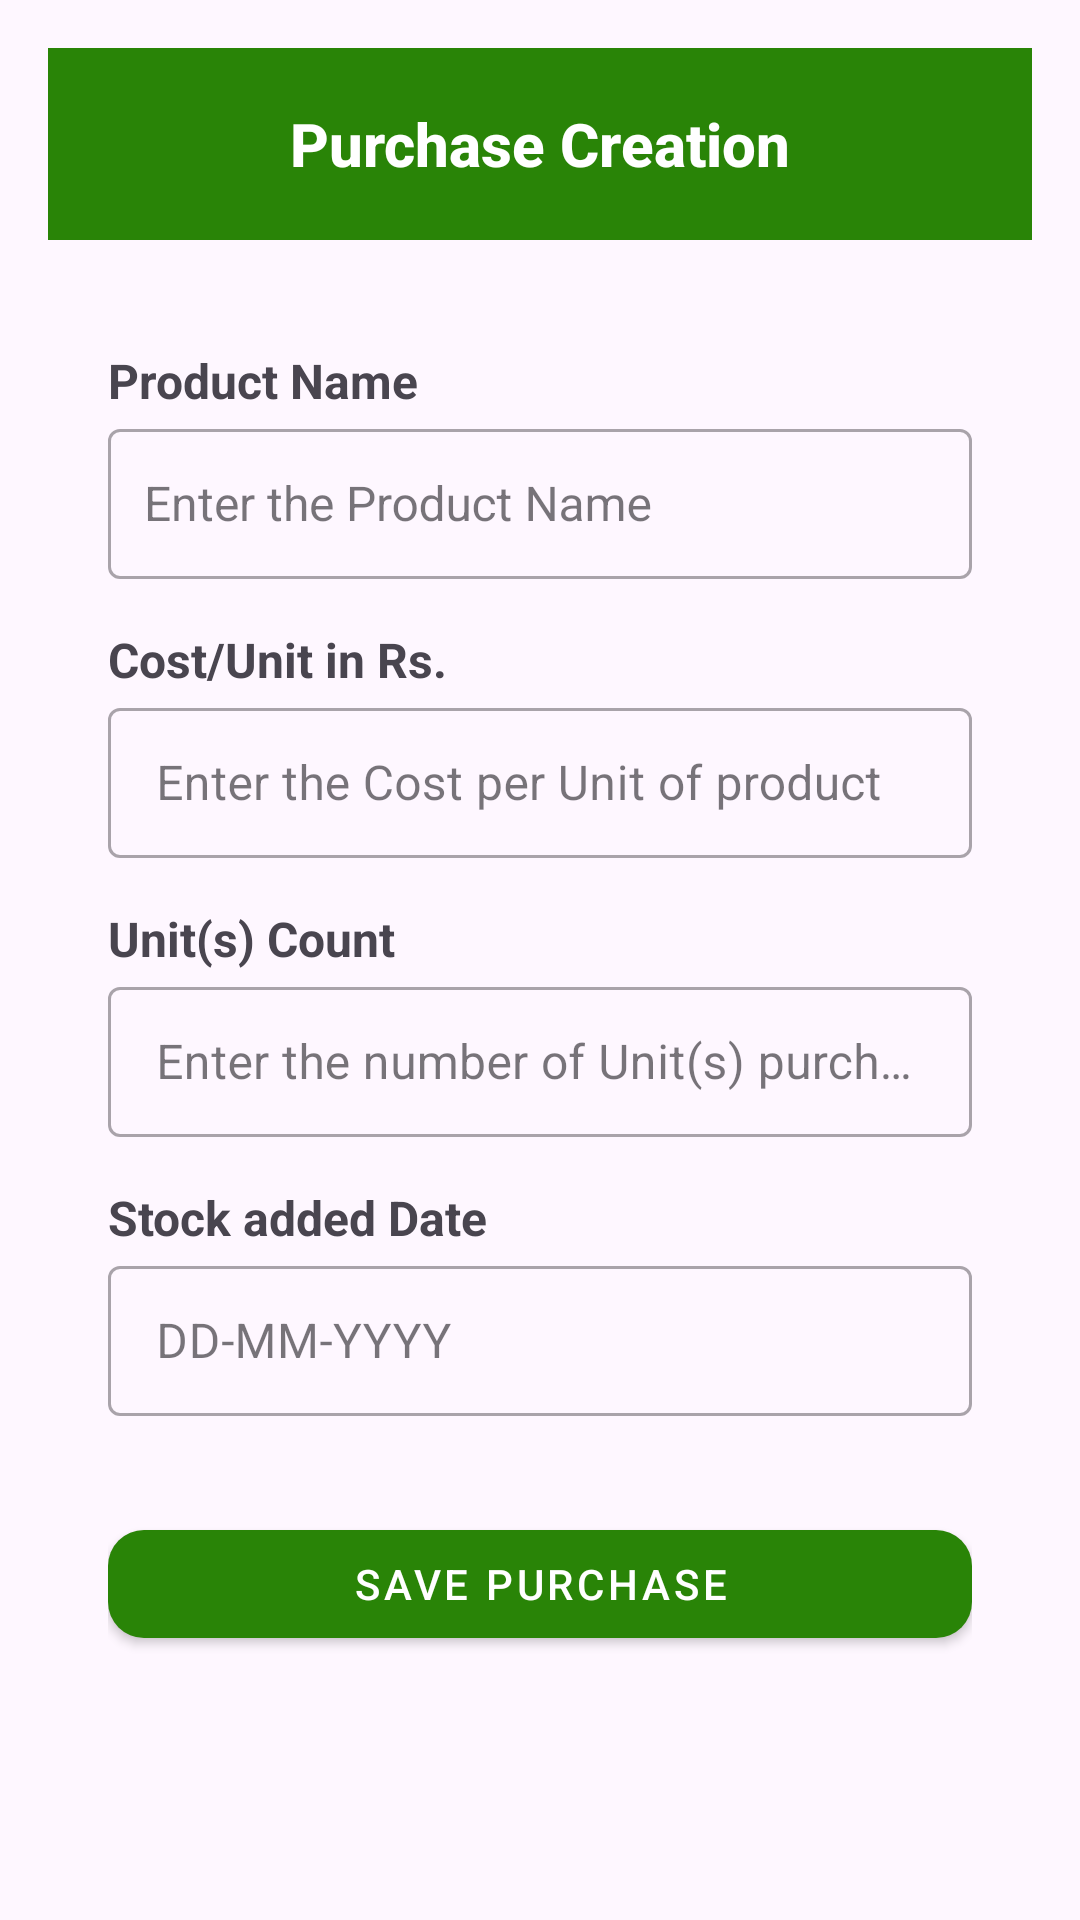

The Android layout XML behind this screen, and the referenced resources:
<!-- AndroidManifest.xml: application theme Theme.StockManagement -->
<!-- res/layout/activity_purchase_create.xml -->
<?xml version="1.0" encoding="utf-8"?>
<LinearLayout
    xmlns:android="http://schemas.android.com/apk/res/android"
    xmlns:app="http://schemas.android.com/apk/res-auto"
    xmlns:tools="http://schemas.android.com/tools"
    android:id="@+id/main"
    android:layout_width="match_parent"
    android:layout_height="match_parent"
    android:orientation="vertical"
    android:padding="16dp"
    tools:context=".purchases.PurchaseCreate">

    
    <com.google.android.material.appbar.MaterialToolbar
        android:id="@+id/toolbar"
        android:layout_width="match_parent"
        android:layout_height="?attr/actionBarSize"
        android:background="?attr/colorPrimary"
        android:theme="@style/ThemeOverlay.MaterialComponents.Dark.ActionBar"
        app:title="@string/purchase_creation"
        app:titleCentered="true"
        app:titleTextAppearance="@style/ToolbarTitleBold"/>

    <ScrollView
        android:id="@+id/scrollView"
        android:layout_width="match_parent"
        android:layout_height="0dp"
        android:layout_weight="1"
        android:padding="20dp"
        android:fillViewport="true"
        android:scrollbars="vertical"
        android:scrollbarStyle="insideOverlay"
        android:verticalScrollbarPosition="right"
        android:scrollbarAlwaysDrawVerticalTrack="true">

        
        <LinearLayout
            android:layout_width="match_parent"
            android:layout_height="wrap_content"
            android:orientation="vertical"
            android:gravity="center_horizontal">

            
            <TextView
                android:layout_width="match_parent"
                android:layout_height="wrap_content"
                android:text="@string/product_name"
                android:textSize="16sp"
                android:textStyle="bold"
                android:layout_marginTop="16dp"/>

            <com.google.android.material.textfield.TextInputLayout
                android:layout_width="match_parent"
                android:layout_height="wrap_content"
                android:hint="@string/enter_the_product_name"
                style="@style/Widget.MaterialComponents.TextInputLayout.OutlinedBox">
                <AutoCompleteTextView
                    android:id="@+id/AET_Product"
                    android:layout_width="match_parent"
                    android:layout_height="50dp"
                    android:inputType="text"
                    android:imeOptions="actionNext"
                    android:paddingTop="16dp"
                    android:paddingBottom="16dp"
                    android:paddingStart="12dp"
                    android:paddingEnd="12dp"
                    android:textSize="16sp"
                    android:maxLength="60"
                    tools:ignore="VisualLintTextFieldSize" />
            </com.google.android.material.textfield.TextInputLayout>

            
            <TextView
                android:layout_width="match_parent"
                android:layout_height="wrap_content"
                android:text="@string/purchase_cost_per_unit_rs"
                android:textSize="16sp"
                android:textStyle="bold"
                android:layout_marginTop="16dp"/>

            <com.google.android.material.textfield.TextInputLayout
                android:layout_width="match_parent"
                android:layout_height="wrap_content"
                android:hint="@string/purchase_cost_per_unit_hint"
                style="@style/Widget.MaterialComponents.TextInputLayout.OutlinedBox">
                <EditText
                    android:id="@+id/ET_NewStockCost"
                    android:layout_width="match_parent"
                    android:imeOptions="actionNext"
                    android:layout_height="50dp"
                    android:inputType="numberDecimal"
                    tools:ignore="LabelFor,VisualLintTextFieldSize" />
            </com.google.android.material.textfield.TextInputLayout>

            
            <TextView
                android:layout_width="match_parent"
                android:layout_height="wrap_content"
                android:text="@string/purchase_unit_count"
                android:textSize="16sp"
                android:textStyle="bold"
                android:layout_marginTop="16dp"/>

            <com.google.android.material.textfield.TextInputLayout
                android:layout_width="match_parent"
                android:layout_height="wrap_content"
                android:hint="@string/purchase_unit_count_hint"
                style="@style/Widget.MaterialComponents.TextInputLayout.OutlinedBox">
                <EditText
                    android:id="@+id/ET_StockCount"
                    android:layout_width="match_parent"
                    android:layout_height="50dp"
                    android:inputType="number"
                    android:imeOptions="actionNext"
                    tools:ignore="LabelFor,VisualLintTextFieldSize" />
            </com.google.android.material.textfield.TextInputLayout>

            
            <TextView
                android:layout_width="match_parent"
                android:layout_height="wrap_content"
                android:text="@string/purchase_stock_added_date"
                android:textSize="16sp"
                android:textStyle="bold"
                android:layout_marginTop="16dp"/>

            <com.google.android.material.textfield.TextInputLayout
                android:layout_width="match_parent"
                android:layout_height="wrap_content"
                android:hint="@string/date_format"
                style="@style/Widget.MaterialComponents.TextInputLayout.OutlinedBox">
                <EditText
                    android:id="@+id/ET_NewStockDate"
                    android:layout_width="match_parent"
                    android:layout_height="50dp"
                    android:imeOptions="actionNext"
                    tools:ignore="VisualLintTextFieldSize"/>
            </com.google.android.material.textfield.TextInputLayout>

            
            <com.google.android.material.button.MaterialButton
                android:id="@+id/Btn_ProductStockSave"
                android:layout_width="match_parent"
                android:layout_height="wrap_content"
                android:text="@string/save_purchase"
                android:layout_marginTop="32dp"
                app:cornerRadius="12dp"
                style="@style/Widget.MaterialComponents.Button"
                tools:ignore="VisualLintButtonSize" />
        </LinearLayout>
    </ScrollView>
</LinearLayout>
<!-- resources referenced by this layout -->
<resources>
  <string name="date_format">DD-MM-YYYY</string>
  <string name="enter_the_product_name">Enter the Product Name</string>
  <string name="product_name">Product Name</string>
  <string name="purchase_cost_per_unit_hint">Enter the Cost per Unit of product</string>
  <string name="purchase_cost_per_unit_rs">Cost/Unit in Rs.</string>
  <string name="purchase_creation">Purchase Creation</string>
  <string name="purchase_stock_added_date">Stock added Date</string>
  <string name="purchase_unit_count">Unit(s) Count</string>
  <string name="purchase_unit_count_hint">Enter the number of Unit(s) purchased</string>
  <string name="save_purchase">Save Purchase</string>
  <style name="ToolbarTitleBold" parent="TextAppearance.Widget.AppCompat.Toolbar.Title">
          <item name="android:textStyle">bold</item>
      </style>
  <style name="Theme.StockManagement" parent="Base.Theme.StockManagement" />
  <style name="Base.Theme.StockManagement" parent="Theme.Material3.DayNight.NoActionBar">
          <item name="colorPrimary">@color/green</item>
      </style>
  <color name="green">#298407</color>
</resources>
